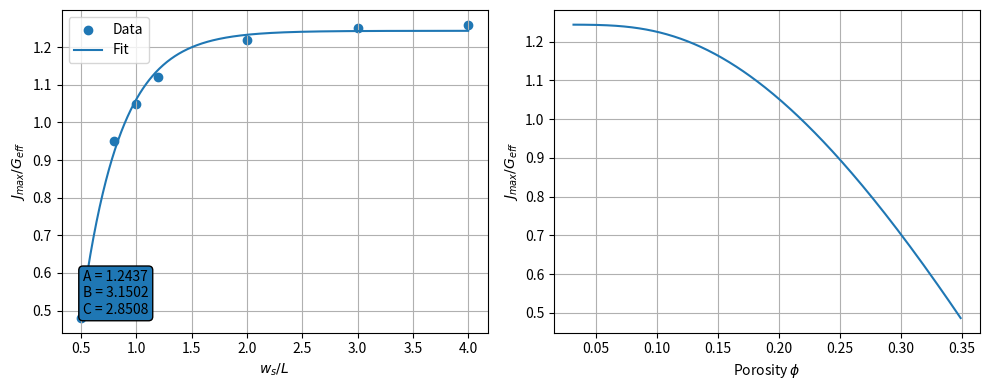

The script that saved this image: (Note: this script raises an exception after producing the figure.)
import numpy as np
import matplotlib
matplotlib.use("Agg")  # Force non-interactive backend

import matplotlib.pyplot as plt
from scipy.optimize import curve_fit
import os

# --------------------------------------------------
# Digitized circular pore data (EDIT if needed)
# --------------------------------------------------
x_data = np.array([0.5, 0.8, 1.0, 1.2, 2.0, 3.0, 4.0])  # w_s / L
y_data = np.array([0.48, 0.95, 1.05, 1.12, 1.22, 1.25, 1.26])  # Jmax / Geff

# --------------------------------------------------
# Model: exponential saturation
# --------------------------------------------------
def saturation_model(x, A, B, C):
    return A - B * np.exp(-C * x)

# --------------------------------------------------
# Fit
# --------------------------------------------------
initial_guess = [1.3, 1.0, 1.0]
params, covariance = curve_fit(saturation_model, x_data, y_data, p0=initial_guess)

A, B, C = params

print("Fitted parameters:")
print(f"A = {A:.6f}")
print(f"B = {B:.6f}")
print(f"C = {C:.6f}")

# --------------------------------------------------
# Smooth curve in w_s/L
# --------------------------------------------------
x_fit = np.linspace(min(x_data), max(x_data), 500)
y_fit = saturation_model(x_fit, A, B, C)

# --------------------------------------------------
# Porosity function
# phi = (pi/4) * L^2 / (L + w_s)^2
# Using x = w_s/L  →  phi = (pi/4) / (1 + x)^2
# --------------------------------------------------
phi_fit = (np.pi / 4.0) / (1.0 + x_fit)**2

# Jmax as function of porosity (parametric form)
J_phi = y_fit

# --------------------------------------------------
# Plotting
# --------------------------------------------------
fig = plt.figure(figsize=(10, 4))

# ---- Plot 1: Jmax vs w_s/L ----
ax1 = fig.add_subplot(1, 2, 1)
ax1.scatter(x_data, y_data, label='Data')
ax1.plot(x_fit, y_fit, label='Fit')
ax1.set_xlabel(r'$w_s/L$')
ax1.set_ylabel(r'$J_{max}/G_{eff}$')
ax1.legend()
ax1.grid(True)

# Show parameters inside plot
param_text = (
    f"A = {A:.4f}\n"
    f"B = {B:.4f}\n"
    f"C = {C:.4f}"
)
ax1.text(0.05, 0.05, param_text,
         transform=ax1.transAxes,
         fontsize=10,
         verticalalignment='bottom',
         bbox=dict(boxstyle="round"))

# ---- Plot 2: Jmax vs porosity ----
ax2 = fig.add_subplot(1, 2, 2)
ax2.plot(phi_fit, J_phi)
ax2.set_xlabel(r'Porosity $\phi$')
ax2.set_ylabel(r'$J_{max}/G_{eff}$')
ax2.grid(True)

plt.tight_layout()

# --------------------------------------------------
# Save to same folder as script
# --------------------------------------------------
script_dir = os.path.dirname(os.path.abspath(__file__))
output_path = os.path.join(script_dir, "circular_fit_with_porosity.png")

plt.savefig(output_path, dpi=300, bbox_inches='tight')
plt.close()

print(f"\nPlot saved to: {output_path}")
